Image classification data set "dataset" (socheadev/mite_research_project on GitHub). Class labels (5): alcohol, blood, graphic violence, sexual, traffic accident.

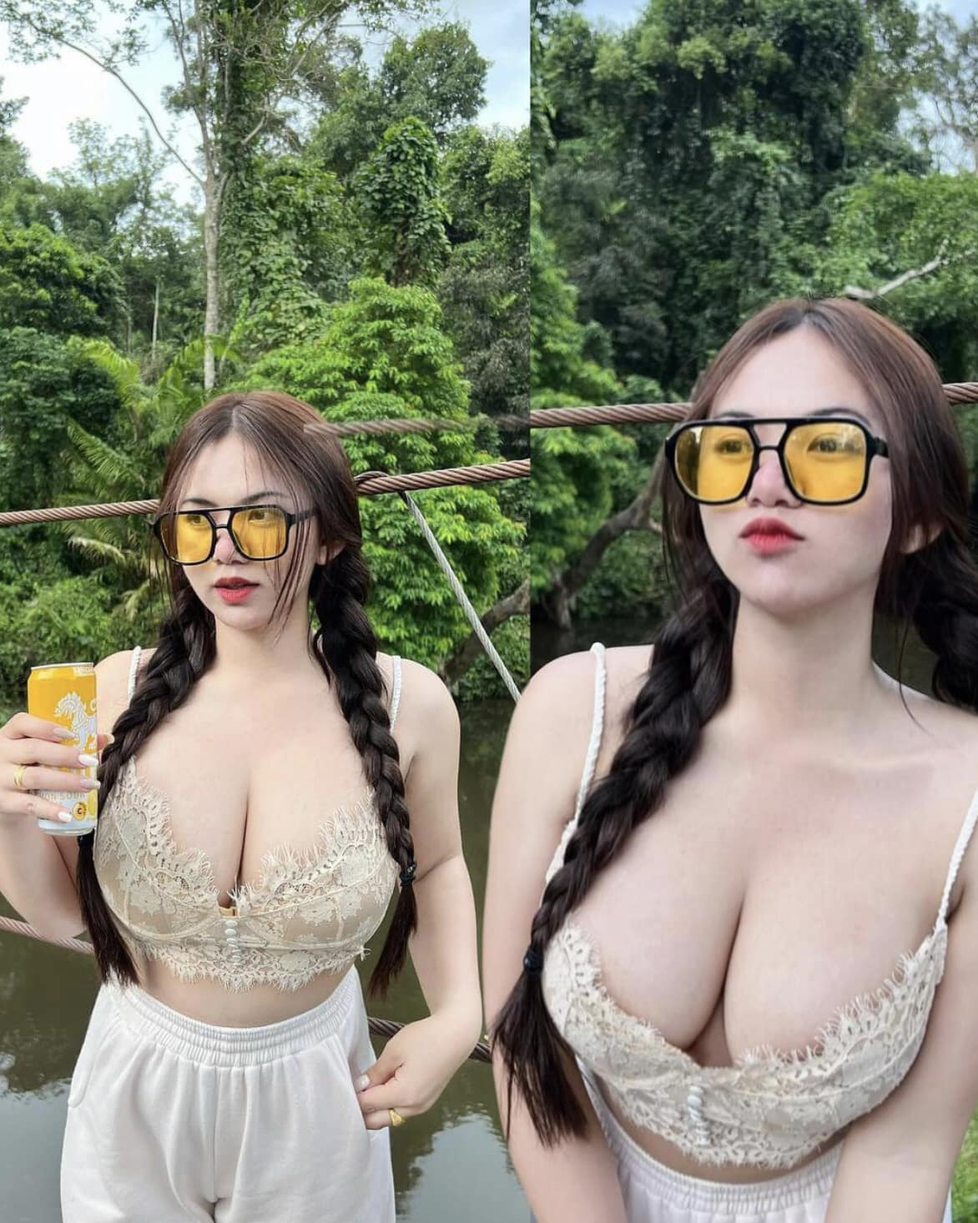
Label: sexual

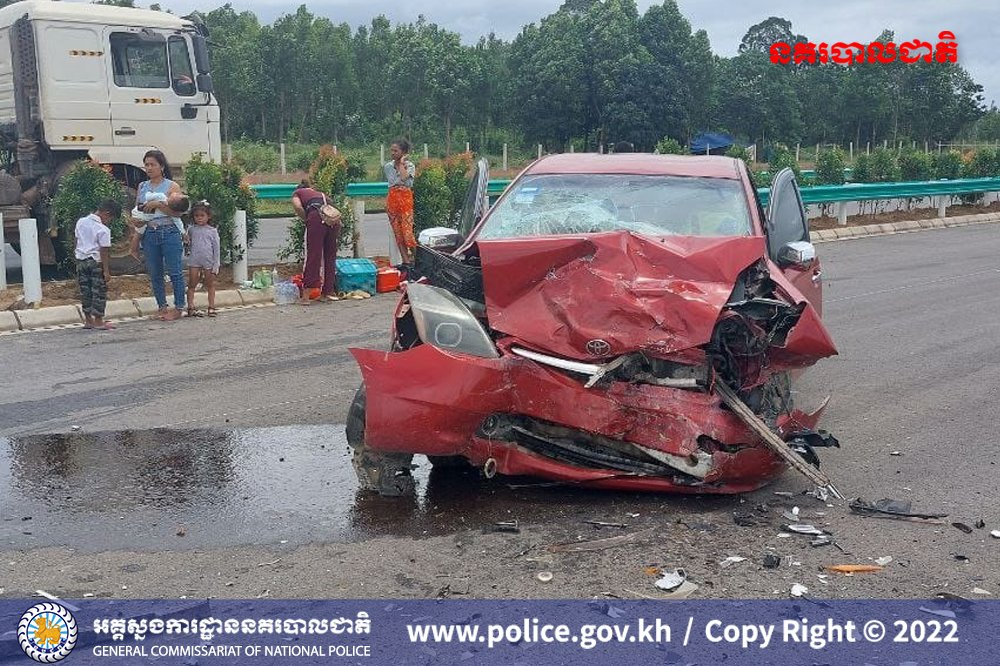
Label: traffic accident

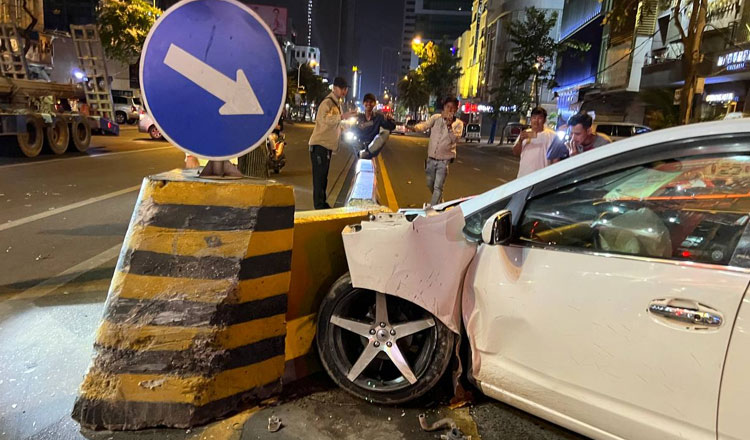
Label: traffic accident

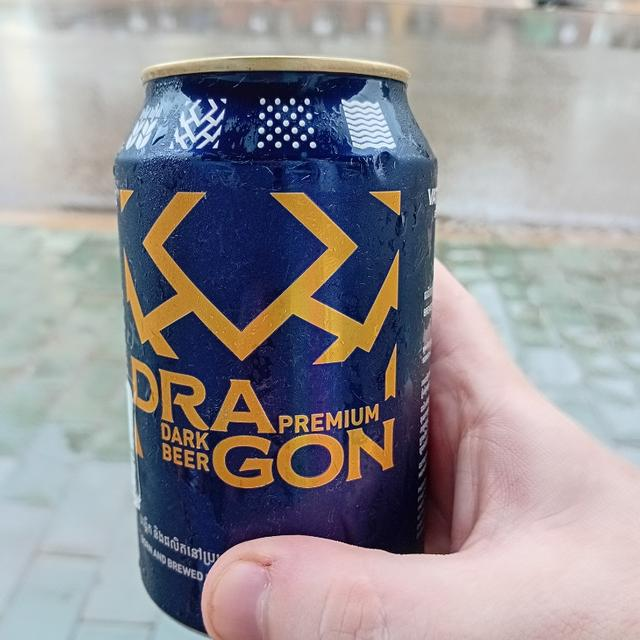
Label: alcohol

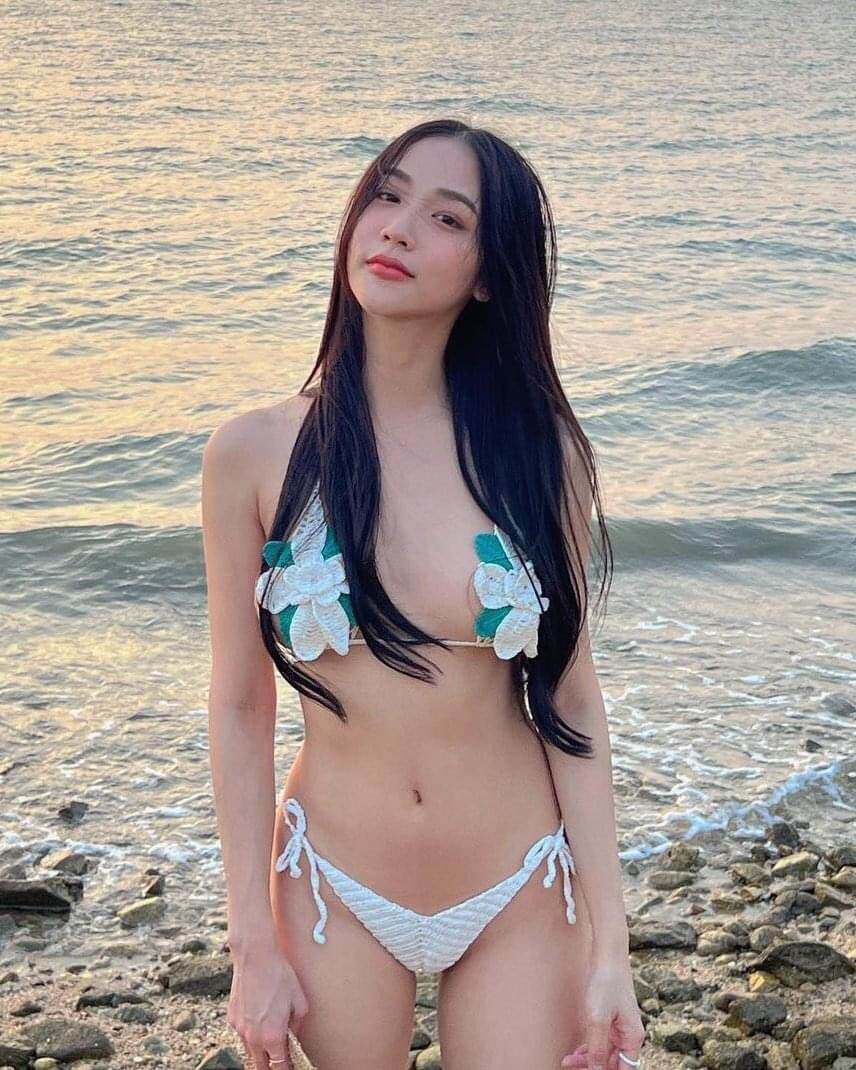
Label: sexual

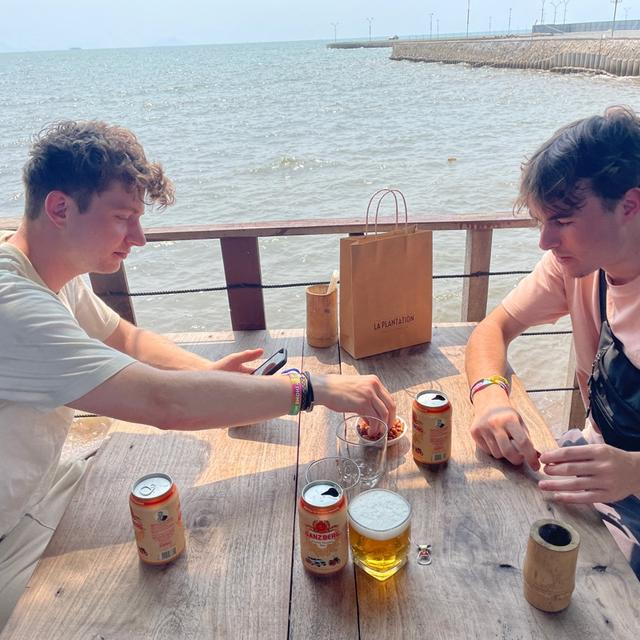
Label: alcohol
